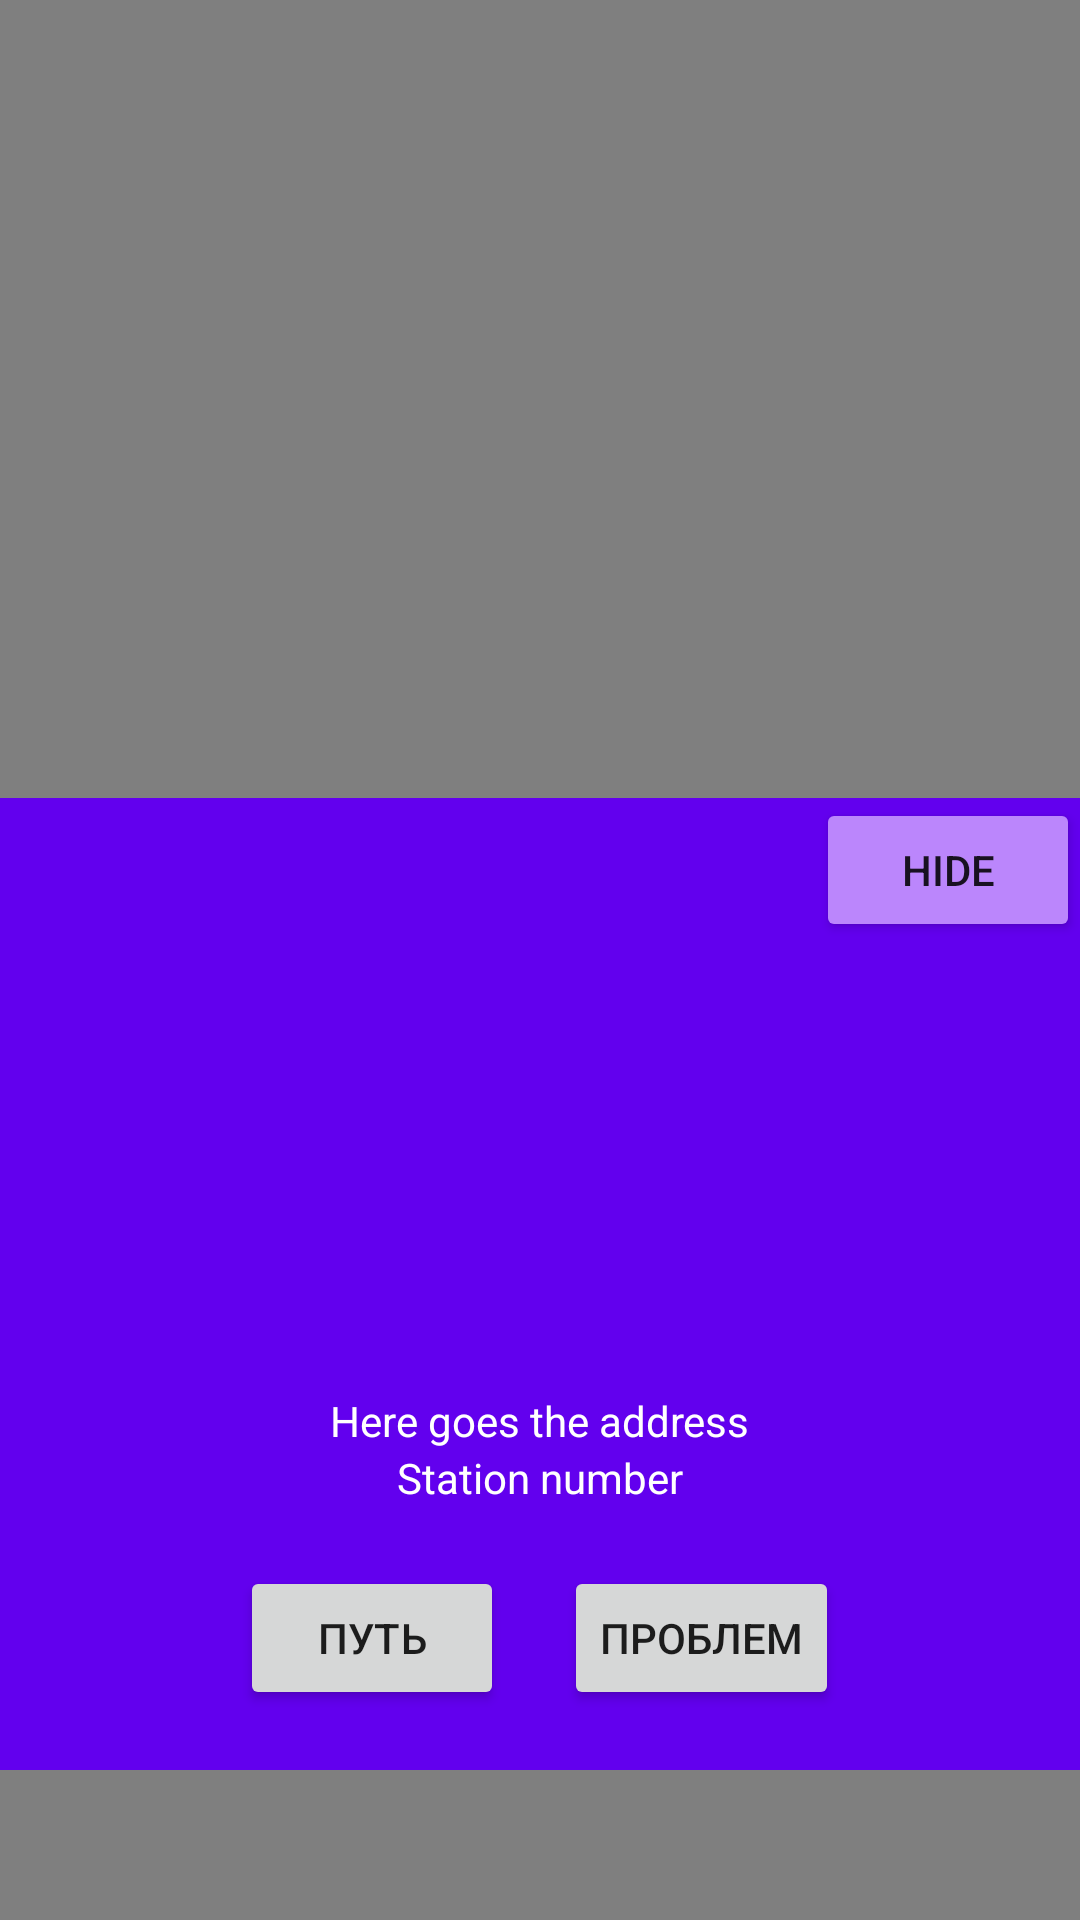

Produce the Android XML layout that renders to this screen, including the resource entries it uses.
<!-- AndroidManifest.xml: application theme Theme.ElMap -->
<!-- res/layout/fragment_map.xml -->
<?xml version="1.0" encoding="utf-8"?>
<RelativeLayout xmlns:android="http://schemas.android.com/apk/res/android"
        xmlns:app="http://schemas.android.com/apk/res-auto"
        xmlns:tools="http://schemas.android.com/tools"
        android:layout_width="match_parent"
        android:layout_height="match_parent"
        tools:context=".ui.map.MapFragment">


        <androidx.fragment.app.FragmentContainerView
            android:id="@+id/map"
            android:name="com.google.android.gms.maps.SupportMapFragment"
            android:layout_width="match_parent"
            android:layout_height="match_parent" />

        <LinearLayout
            android:gravity="center"
            android:id="@+id/stationsInfo"
            android:layout_centerHorizontal="true"
            android:layout_alignParentBottom="true"
            android:layout_width="match_parent"
            android:layout_height="wrap_content"
            android:layout_marginBottom="50dp"
            android:layout_marginTop="100dp"
            android:orientation="vertical"
            android:background="@color/purple_500">

            <Button
                android:layout_width="wrap_content"
                android:id="@+id/stationsInfo_hide"
                android:layout_height="wrap_content"
                android:text="Hide"
                android:layout_gravity="right"
                android:backgroundTint="@color/purple_200"
                />

            <ImageView
                android:layout_width="wrap_content"
                android:layout_height="wrap_content"
                android:src="@drawable/ic_baseline_settings_24"
                android:minHeight="150dp"
                android:minWidth="150dp"/>

            <TextView
                android:layout_width="wrap_content"
                android:id="@+id/station_address"
                android:textColor="@color/white"
                android:layout_height="wrap_content"
                android:text="Here goes the address" />

            <TextView
                android:layout_width="wrap_content"
                android:layout_height="wrap_content"
                android:textColor="@color/white"
                android:id="@+id/station_name"
                android:text="Station number" />

            <LinearLayout
                android:layout_width="wrap_content"
                android:layout_height="wrap_content"
                android:orientation="horizontal"
                android:padding="10dp">

                <Button
                    android:layout_width="wrap_content"
                    android:layout_height="wrap_content"
                    android:id="@+id/station_navigate"
                    android:text="@string/station_navigation"
                    android:layout_margin="10dp"/>

                <Button
                    android:layout_width="wrap_content"
                    android:layout_height="wrap_content"
                    android:text="@string/station_report"
                    android:layout_margin="10dp"/>
            </LinearLayout>



        </LinearLayout>


</RelativeLayout>
<!-- resources referenced by this layout -->
<resources>
  <color name="purple_200">#FFBB86FC</color>
  <color name="purple_500">#FF6200EE</color>
  <color name="white">#FFFFFFFF</color>
  <string name="station_navigation">Путь</string>
  <string name="station_report">Проблем</string>
  <style name="Theme.ElMap" parent="Theme.MaterialComponents.DayNight.DarkActionBar">
          
          <item name="colorPrimary">@color/purple_500</item>
          <item name="colorPrimaryVariant">@color/purple_700</item>
          <item name="colorOnPrimary">@color/white</item>
          
          <item name="colorSecondary">@color/teal_200</item>
          <item name="colorSecondaryVariant">@color/teal_700</item>
          <item name="colorOnSecondary">@color/black</item>
          
          <item name="android:statusBarColor" tools:targetApi="l">?attr/colorPrimaryVariant</item>
          
      </style>
  <color name="purple_700">#FF3700B3</color>
  <color name="teal_200">#FF03DAC5</color>
  <color name="teal_700">#FF018786</color>
  <color name="black">#FF000000</color>
</resources>
